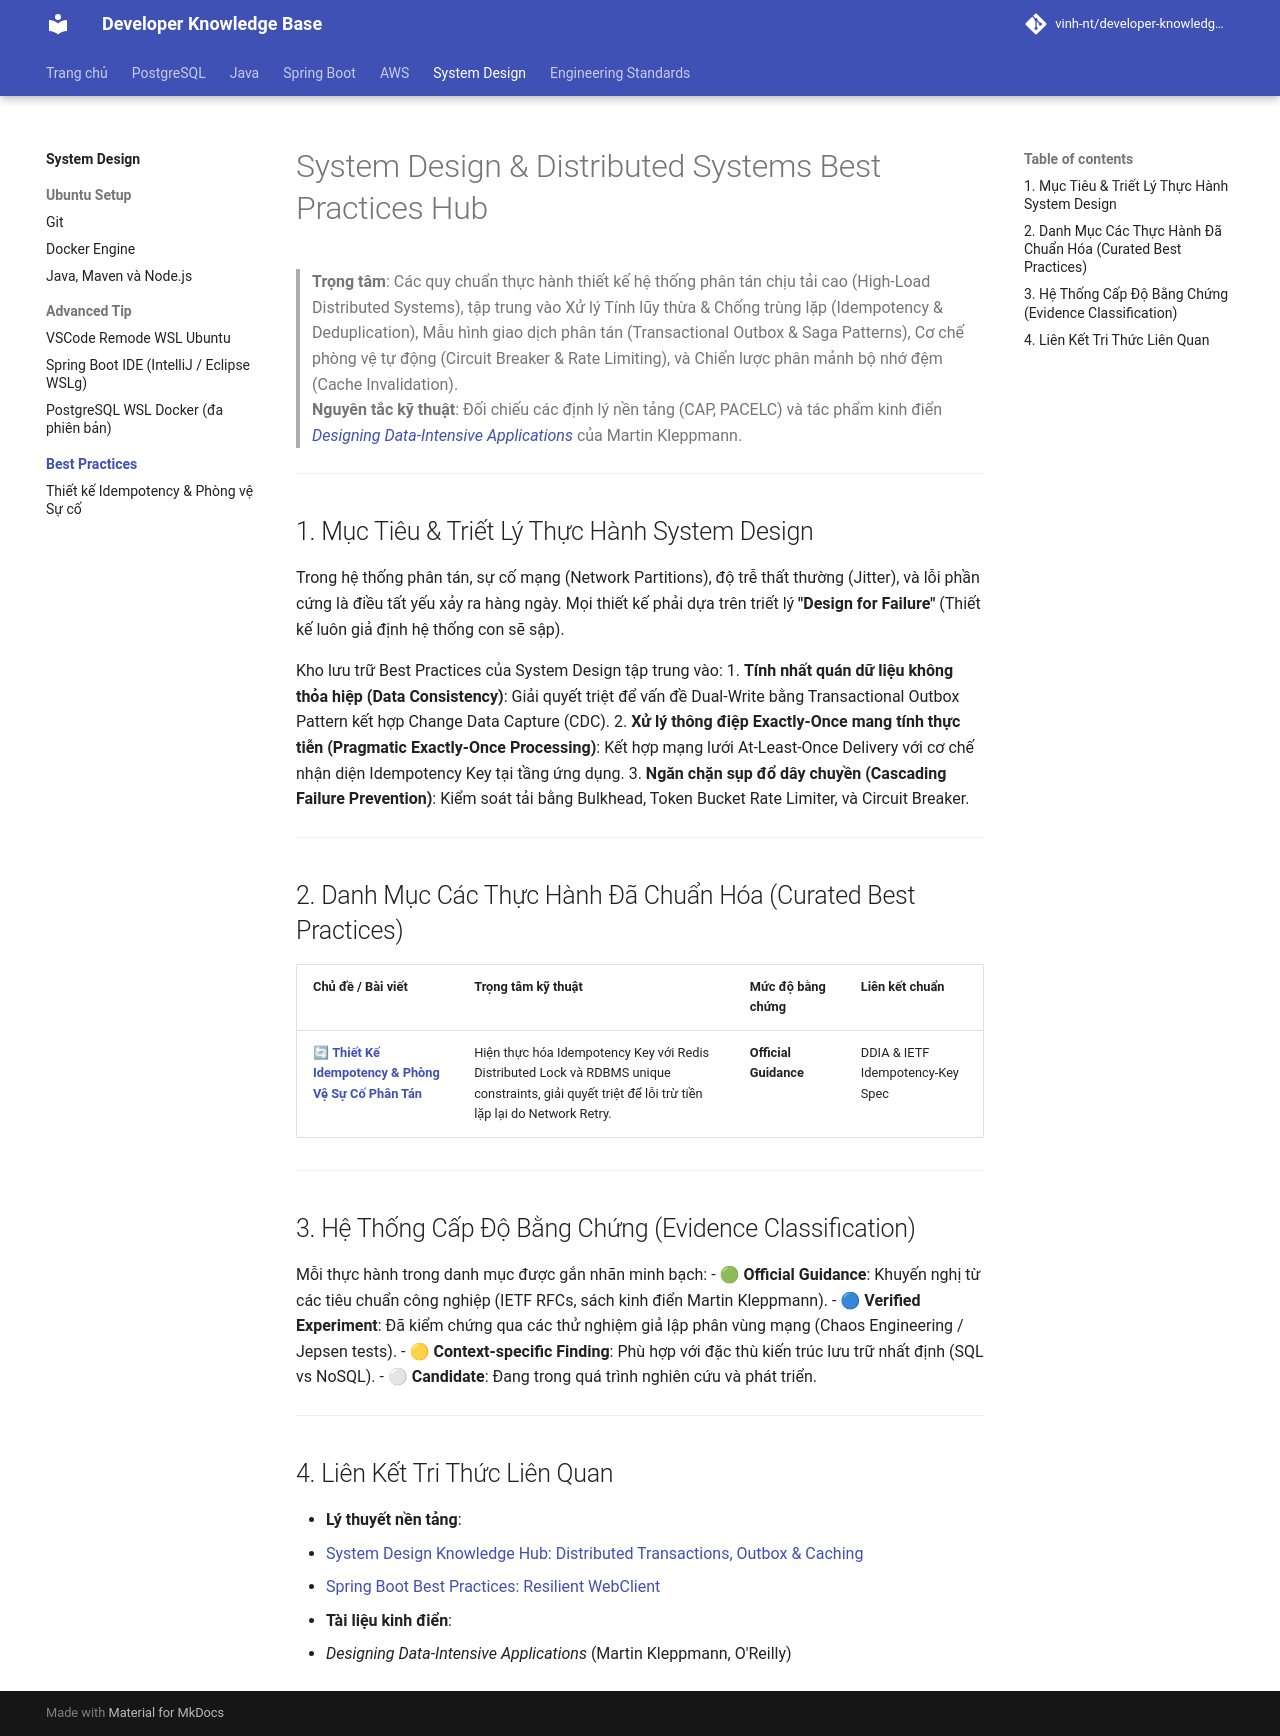

repository: Deploy-Website/developer-knowledge-base · page: system-design/best-practices/index.html · generator: mkdocs

# System Design & Distributed Systems Best Practices Hub

> **Trọng tâm**: Các quy chuẩn thực hành thiết kế hệ thống phân tán chịu tải cao (High-Load Distributed Systems), tập trung vào Xử lý Tính lũy thừa & Chống trùng lặp (Idempotency & Deduplication), Mẫu hình giao dịch phân tán (Transactional Outbox & Saga Patterns), Cơ chế phòng vệ tự động (Circuit Breaker & Rate Limiting), và Chiến lược phân mảnh bộ nhớ đệm (Cache Invalidation).  
> **Nguyên tắc kỹ thuật**: Đối chiếu các định lý nền tảng (CAP, PACELC) và tác phẩm kinh điển [*Designing Data-Intensive Applications*](https://dataintensive.net/) của Martin Kleppmann.

---

## 1. Mục Tiêu & Triết Lý Thực Hành System Design

Trong hệ thống phân tán, sự cố mạng (Network Partitions), độ trễ thất thường (Jitter), và lỗi phần cứng là điều tất yếu xảy ra hàng ngày. Mọi thiết kế phải dựa trên triết lý **"Design for Failure"** (Thiết kế luôn giả định hệ thống con sẽ sập).

Kho lưu trữ Best Practices của System Design tập trung vào:
1. **Tính nhất quán dữ liệu không thỏa hiệp (Data Consistency)**: Giải quyết triệt để vấn đề Dual-Write bằng Transactional Outbox Pattern kết hợp Change Data Capture (CDC).
2. **Xử lý thông điệp Exactly-Once mang tính thực tiễn (Pragmatic Exactly-Once Processing)**: Kết hợp mạng lưới At-Least-Once Delivery với cơ chế nhận diện Idempotency Key tại tầng ứng dụng.
3. **Ngăn chặn sụp đổ dây chuyền (Cascading Failure Prevention)**: Kiểm soát tải bằng Bulkhead, Token Bucket Rate Limiter, và Circuit Breaker.

---

## 2. Danh Mục Các Thực Hành Đã Chuẩn Hóa (Curated Best Practices)

| Chủ đề / Bài viết | Trọng tâm kỹ thuật | Mức độ bằng chứng | Liên kết chuẩn |
| :--- | :--- | :--- | :--- |
| 🔄 **[Thiết Kế Idempotency & Phòng Vệ Sự Cố Phân Tán](idempotency-and-resilience.md)** | Hiện thực hóa Idempotency Key với Redis Distributed Lock và RDBMS unique constraints, giải quyết triệt để lỗi trừ tiền lặp lại do Network Retry. | **Official Guidance** | DDIA & IETF Idempotency-Key Spec |

---

## 3. Hệ Thống Cấp Độ Bằng Chứng (Evidence Classification)

Mỗi thực hành trong danh mục được gắn nhãn minh bạch:
- 🟢 **Official Guidance**: Khuyến nghị từ các tiêu chuẩn công nghiệp (IETF RFCs, sách kinh điển Martin Kleppmann).
- 🔵 **Verified Experiment**: Đã kiểm chứng qua các thử nghiệm giả lập phân vùng mạng (Chaos Engineering / Jepsen tests).
- 🟡 **Context-specific Finding**: Phù hợp với đặc thù kiến trúc lưu trữ nhất định (SQL vs NoSQL).
- ⚪ **Candidate**: Đang trong quá trình nghiên cứu và phát triển.

---

## 4. Liên Kết Tri Thức Liên Quan

- **Lý thuyết nền tảng**:
  - [System Design Knowledge Hub: Distributed Transactions, Outbox & Caching](../index.md)
  - [Spring Boot Best Practices: Resilient WebClient](../../spring-boot/best-practices/resilient-webclient.md)
- **Tài liệu kinh điển**:
  - *Designing Data-Intensive Applications* (Martin Kleppmann, O'Reilly)
